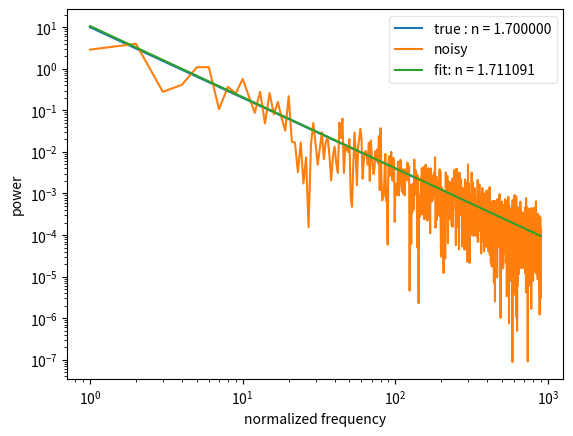

This chart was generated by the following Python code:
#
# Simple test of the log likelihood fitting
#
import numpy as np
import scipy.optimize as op
from scipy.stats import expon
import matplotlib.pyplot as plt


def lnlike(variables, x, y, model_function):
    """
    Log likelihood of the data given a model.  Assumes that the data is
    exponentially distributed.  Can be used to fit Fourier power spectra.
    :param variables:
    :param data:
    :param frequencies:
    :param model_function:
    :return:
    """
    model = model_function(variables, x)
    return -np.sum(np.log(model)) - np.sum(y / model)


def power_law(v, f):
    return v[0] * f ** -v[1]

initial_guess = [10.0, 1.7]
f = 1.0 * np.arange(1, 899)
I = np.zeros_like(f)
S = power_law(initial_guess, f)
for i, s in enumerate(S):
    I[i] = expon.rvs(scale=s)

nll = lambda *args: -lnlike(*args)
args = (f, I, power_law)
result = op.minimize(nll, initial_guess, args=args, method='Nelder-Mead')
a, n = result["x"]


plt.figure(1)
plt.loglog(f, S, label='true : n = %f' % (initial_guess[1]))
plt.loglog(f, I, label='noisy')
plt.loglog(f, args[2](result["x"], f), label='fit: n = %f' % (n))
plt.xlabel('normalized frequency')
plt.ylabel('power')
plt.legend(framealpha=0.5)
plt.show()